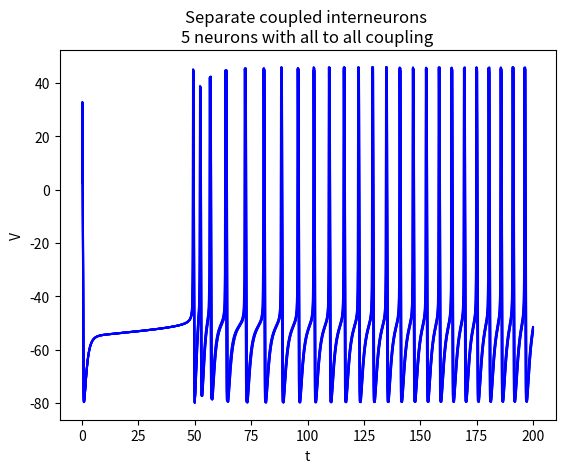
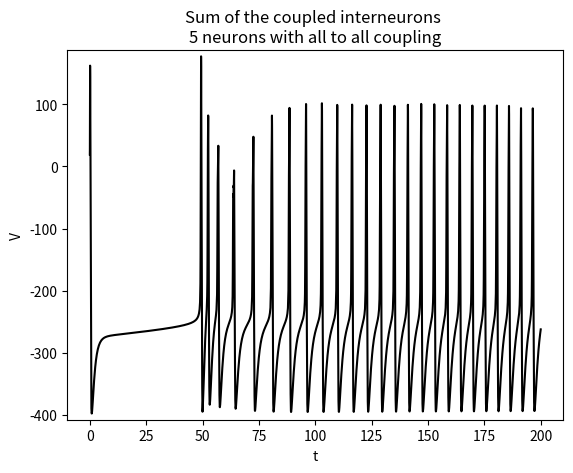
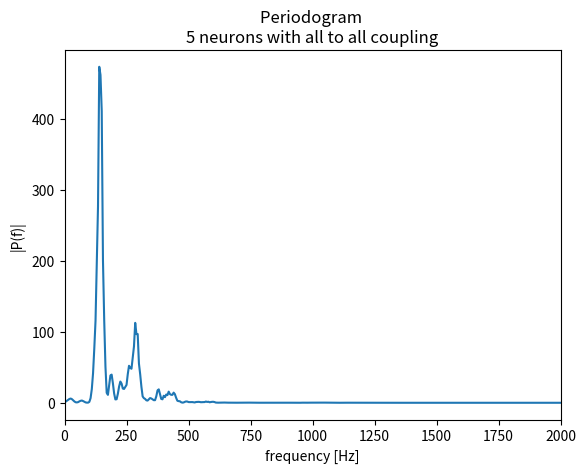

The matplotlib source for these figures, in order:
# SINGLE CLUSTER DESTEXE-PARÉ SIMULATION
# AUTHOR: Markéta Trembaczová, 2024

from math import sqrt
import scipy.integrate as integrate
from scipy.signal import periodogram, detrend
from scipy.stats import truncnorm
import matplotlib.pyplot as plt
import numpy as np
import random
import networkx as nx


######################################################################################################
# NETWORKS FOR COUPLING

def no_coupling(n):
    """returns adjacency matrix of a network of n neurons with no coupling"""
    K = []
    for row in range(n):
        line = []
        for col in range(n):
            line.append(0)
        K.append(line)
    return np.asarray(K)


def small_world(n, k, p, seed):
    """returns adjacency matrix of a small world network of n neurons, each node is joined with its k nearest neighbors
         in a ring topology, p is the probability of rewiring each edge"""
    G = nx.watts_strogatz_graph(n, k, p, seed)
    return nx.adjacency_matrix(G).todense()


def all_to_all(n):
    """returns adjacency matrix of an all to all network of n neurons"""
    K = []
    for row in range(n):
        line = []
        for col in range(n):
            if row == col:
                line.append(0)
            else:
                line.append(1)
        K.append(line)
    return np.asarray(K)


def random_network(n, p, seed):
    """returns adjacency matrix of a random network of n neurons, p is the probability of edge creation"""
    G = nx.erdos_renyi_graph(n, p, seed, directed=False)
    return nx.adjacency_matrix(G).todense()


def ring(n):
    """returns adjacency matrix of a ring network of n neurons"""
    if n == 1:
        return np.asarray([[0]])
    K = []
    for row in range(n):
        line = []
        for col in range(n):
            if col == (row-1) % n or col == (row+1) % n:
                line.append(1)
            else:
                line.append(0)
        K.append(line)
    return np.asarray(K)


######################################################################################################
# MODEL DEFINITION

def dp(p, alpha, beta):
    return alpha*(1-p) - beta*p


def destexhe_pare(t, variables, params, stimulus):
    """function for definition of the single destexhe-paré neurons, returns increments of the variables
        # variables = [Vi, mi, hi, ni, mMi]
        # params = [C, Iext, gNa, gK, VNa, VK, VT, VS, C[neuron]
        # stimulus = [st_t0[neuron], st_tn[neuron], st_A[neuron], st_r[neuron]]
        """

    # variables
    V = variables[0]
    m = variables[1]
    h = variables[2]
    n = variables[3]
    mM = variables[4]

    # parameters
    C = params[8]
    Iext = params[1]
    A = stimulus[2]
    r = stimulus[3]
    if stimulus[1] <= t <= stimulus[1] + stimulus[0]:  # adds stimulus on given interval
        Iext += A * np.exp(-r * (t - stimulus[1]))
    g_Na = params[2]
    g_Kdr = params[3]
    V_Na = params[4]
    V_K = params[5]
    V_T = params[6]
    V_S = params[7]
    g_L = 0.019
    g_M = 2
    V_L = -65

    # other variables
    alpha_m = (-0.32 * (V - V_T - 13)) / (np.exp(-(V - V_T - 13) / 4) - 1)
    beta_m = (0.28 * (V - V_T - 40)) / (np.exp((V - V_T - 40) / 5) - 1)
    dm = dp(m, alpha_m, beta_m)

    alpha_h = 0.128 * np.exp(-(V - V_T - V_S - 17) / 18)
    beta_h = 4 / (1 + np.exp(-(V - V_T - V_S - 40) / 5))
    dh = dp(h, alpha_h, beta_h)

    alpha_n = (-0.032 * (V - V_T - 15)) / (np.exp(-(V - V_T - 15) / 5) - 1)
    beta_n = 0.5 * np.exp(-(V - V_T - 10) / 40)
    dn = dp(n, alpha_n, beta_n)

    alpha_mM = (0.0001 * (V + 30)) / (1 - np.exp(-(V + 30) / 9))
    beta_mM = (-0.0001 * (V + 30)) / (1 - np.exp(V + 30) / 9)
    dmM = dp(mM, alpha_mM, beta_mM)

    # model definition
    I_L = g_L * (V - V_L)
    I_Na = g_Na * m ** 3 * h * (V - V_Na)
    I_Kdr = g_Kdr * n ** 4 * (V - V_K)
    I_M = g_M * mM * (V - V_K)

    dV = 1 / C * (Iext - I_L - I_Na - I_Kdr - I_M)

    return [dV, dm, dh, dn, dmM, C]


def coupled_DP(t, variables, K, n, params, stimulus):
    """function for adding coupling to the interneurons, returns increments of the variables
        # variables = [Vi, mi, hi, ni, mMi]
        # params = [C, Iext, gNa, gK, VNa, VK, VT, VS]
        # stimulus = [st_t0, st_tn, st_A, st_r]
        """

    Vi = variables[:n]

    dV = []
    dm = []
    dh = []
    dn = []
    dmM = []

    # computes the increment for each single neuron
    for neuron in range(n):
        stimulus_neuron = [stimulus[0]]
        for index in range(1, 4):
            stimulus_neuron.append(stimulus[index][neuron])  # correct values of stimulus for each neuron
            params[8] = params[0][neuron]  # correct value of C for each neuron
        dVar = destexhe_pare(t, [variables[neuron], variables[neuron+n], variables[neuron+2*n],  variables[neuron+3*n],
                                 variables[neuron+4*n]], params, stimulus_neuron)
        dV.append(dVar[0])
        dm.append(dVar[1])
        dh.append(dVar[2])
        dn.append(dVar[3])
        dmM.append(dVar[4])

    # adds coupling
    for row in range(n):
        for col in range(n):
            dV[row] += (Vi[col] - Vi[row]) * K[row][col] / params[0][row]

    dV.extend(dm)
    dV.extend(dh)
    dV.extend(dn)
    dV.extend(dmM)
    return dV


######################################################################################################
# EULER-MARUYAMA METODA

def euler_maruyama(sigma_noise, X0, T, dt, n_neurons, K, params, stimulus):
    """function for the Euler-Maruyama numeric method, returns solution and the time vector.
        dX =  f(X) dt + sigma dW
        sigma_noise is the standard deviation of the noised input, X0 are the initial conditions, T is the length of
        the time interval and dt is the time step, n_neurons is the number of neurons and K is the adjacency matrix of
        the network.
         params = [C, Iext, gNa, gK, VNa, VK, VT, VS]
        stimulus = [st_t0, st_tn, st_A, st_r]
    """

    N = np.floor(T / dt).astype(int)  # number of steps
    d = len(X0)  # number of differential equations
    sigma = []
    for neuron in range(n_neurons):
        sigma.append(sigma_noise / sqrt(params[0][neuron]))  # sigma_noise/sqrt(C_i)
    sigma_noise = sigma + [0] * (d - n_neurons)
    X = np.zeros((d, N + 1))
    X[:, 0] = X0
    t = np.arange(0, T + dt, dt)
    dW = np.vstack([np.sqrt(dt) * np.random.randn(n_neurons, N),  # increments of Wiener's process
                    np.zeros((d - n_neurons, N))])

    for step in range(N):
        neuron = coupled_DP(t[step], X[:, step], K, n_neurons, params, stimulus)  # solution without noise
        for i in range(len(neuron)):
            neuron[i] = neuron[i] * dt  # multiply the solution without noise by the time step
        X[:, step + 1] += X[:, step] + neuron + sigma_noise * dW[:, step]  # EM method
    return X, t


######################################################################################################
# TRUNCATED NORMAL DISTRIBUTION

def random_truncnorm(a, b, mu, sigma, n):
    """returns n numbers from truncated normal distribution TN(mu, sigma, a, b)"""
    if sigma == 0:
        if n == 1:
            return [mu]
        else:
            return [mu] * n
    a = (a - mu) / sigma
    b = (b + mu) / sigma
    return truncnorm.rvs(a, b, loc=mu, scale=sigma, size=n)


######################################################################################################
if __name__ == '__main__':
    # NUMBER OF NEURONS AND TYPE OF COUPLING
    n = 5
    epsilon = 0.02
    p = 0.5
    k = 3
    seed = 123

    # K = no_coupling(n)
    # coupling_type = "no coupling"
    # K = small_world(n, k, p, seed)
    # coupling_type = "small world (k=" + str(k) + ", p=" + str(p) + ")"
    K = all_to_all(n)
    coupling_type = "all to all"
    # K = random_network(n, p, seed)
    # coupling_type = "random network (p=" + str(p) + ")"
    # K = ring(n)
    # coupling_type = "ring"

    K = K * epsilon

    # INITIAL CONDITIONS
    t0 = 0
    tn = 200
    dt = 0.01

    V0_beg = 0
    V0_end = 5
    V0 = []
    m0 = []
    h0 = []
    n0 = []
    nM0 = []
    for i in range(n):
        V0.append(random.uniform(V0_beg, V0_end))
        m0.append(0.3)
        h0.append(0.42)
        n0.append(0.3)
        nM0.append(0.4)
    y0 = V0 + m0 + h0 + n0 + nM0

    # STIMULUS
    Iext = 24
    st_len = 50

    st_t0_mu = 50
    st_t0_sig = 0
    st_t0_a = 45
    st_t0_b = 55
    st_t0 = random_truncnorm(st_t0_a, st_t0_b, st_t0_mu, st_t0_sig, n)

    st_A_mu = 25
    st_A_sig = 0
    st_A_a = 20
    st_A_b = 30
    st_A = random_truncnorm(st_A_a, st_A_b, st_A_mu, st_A_sig, n)

    st_r_mu = 0.25
    st_r_sig = 0
    st_r_a = 0.1
    st_r_b = 0.3
    st_r = random_truncnorm(st_r_a, st_r_b, st_r_mu, st_r_sig, n)

    stimulus = [st_len, st_t0, st_A, st_r]

    # PARAMETERS
    C_mu = 1
    C_sigma = 0.03
    C_a = 0.91
    C_b = 1.09
    C = random_truncnorm(C_a, C_b, C_mu, C_sigma, n)
    gNa = 120
    gK = 100
    VNa = 55
    VK = -85
    VT = -58
    VS = -10
    params = [C, Iext, gNa, gK, VNa, VK, VT, VS, C[0]]

    # NOISE
    sigma_noise = 0  # standard deviation of the added noise

    ######################################################################################################
    # SOLUTION
    if sigma_noise == 0:
        # using Runge Kutta 45
        res = integrate.solve_ivp(coupled_DP, [t0, tn], y0, method='RK45', args=[K, n, params, stimulus])
        V = res.y
        T = res.t
    else:
        # using Euler Maruyama
        V, T = euler_maruyama(sigma_noise, y0, tn, dt, n, K, params, stimulus)

    ######################################################################################################
    # VISUALIZATIONS

    # COMPUTATIONS
    Vsum = []
    for i in range(len(V[0])):
        Vsum.append(0)
        for neuron in range(n):
            Vsum[i] += V[neuron][i]

    ymin = min(Vsum)
    ymax = max(Vsum)
    for neuron in range(n):
        ymin = min(ymin, min(V[neuron]))
        ymax = max(ymax, max(V[neuron]))

    text = str(n) + " neurons with " + str(coupling_type) + " coupling"

    # SINGLE NEURONS
    for neuron in range(n):
        plt.plot(T, V[neuron], 'blue')
    plt.xlabel('t')
    plt.ylabel('V')
    plt.title('Separate coupled interneurons \n' + text)
    plt.show()

    # SUM OF THE NEURONS
    plt.plot(T, Vsum, 'black')
    plt.xlabel('t')
    plt.ylabel('V')
    plt.ylim(ymin - 10, ymax + 10)
    plt.title('Sum of the coupled interneurons \n' + text)
    plt.show()

    # PERIODOGRAM
    fs = 1000 * len(Vsum) / tn
    f, Pxx = periodogram(detrend(Vsum), fs)
    kernel = np.array([1, 1, 1]) / 3  # Define the smoothing kernel
    smoothed_Pxx = np.convolve(Pxx, kernel, mode='same')
    f_smoothed = f[:len(smoothed_Pxx)]

    limit = 2000
    threshold = 0.1

    for i in range(round(limit / 2), len(f_smoothed)):
        if smoothed_Pxx[i] > threshold:
            limit = i * 5 + 100

    plt.plot(f_smoothed, smoothed_Pxx)
    plt.xlim(0, limit)
    plt.xlabel('frequency [Hz]')
    plt.ylabel('|P(f)|')
    plt.title('Periodogram \n' + text)
    plt.show()
